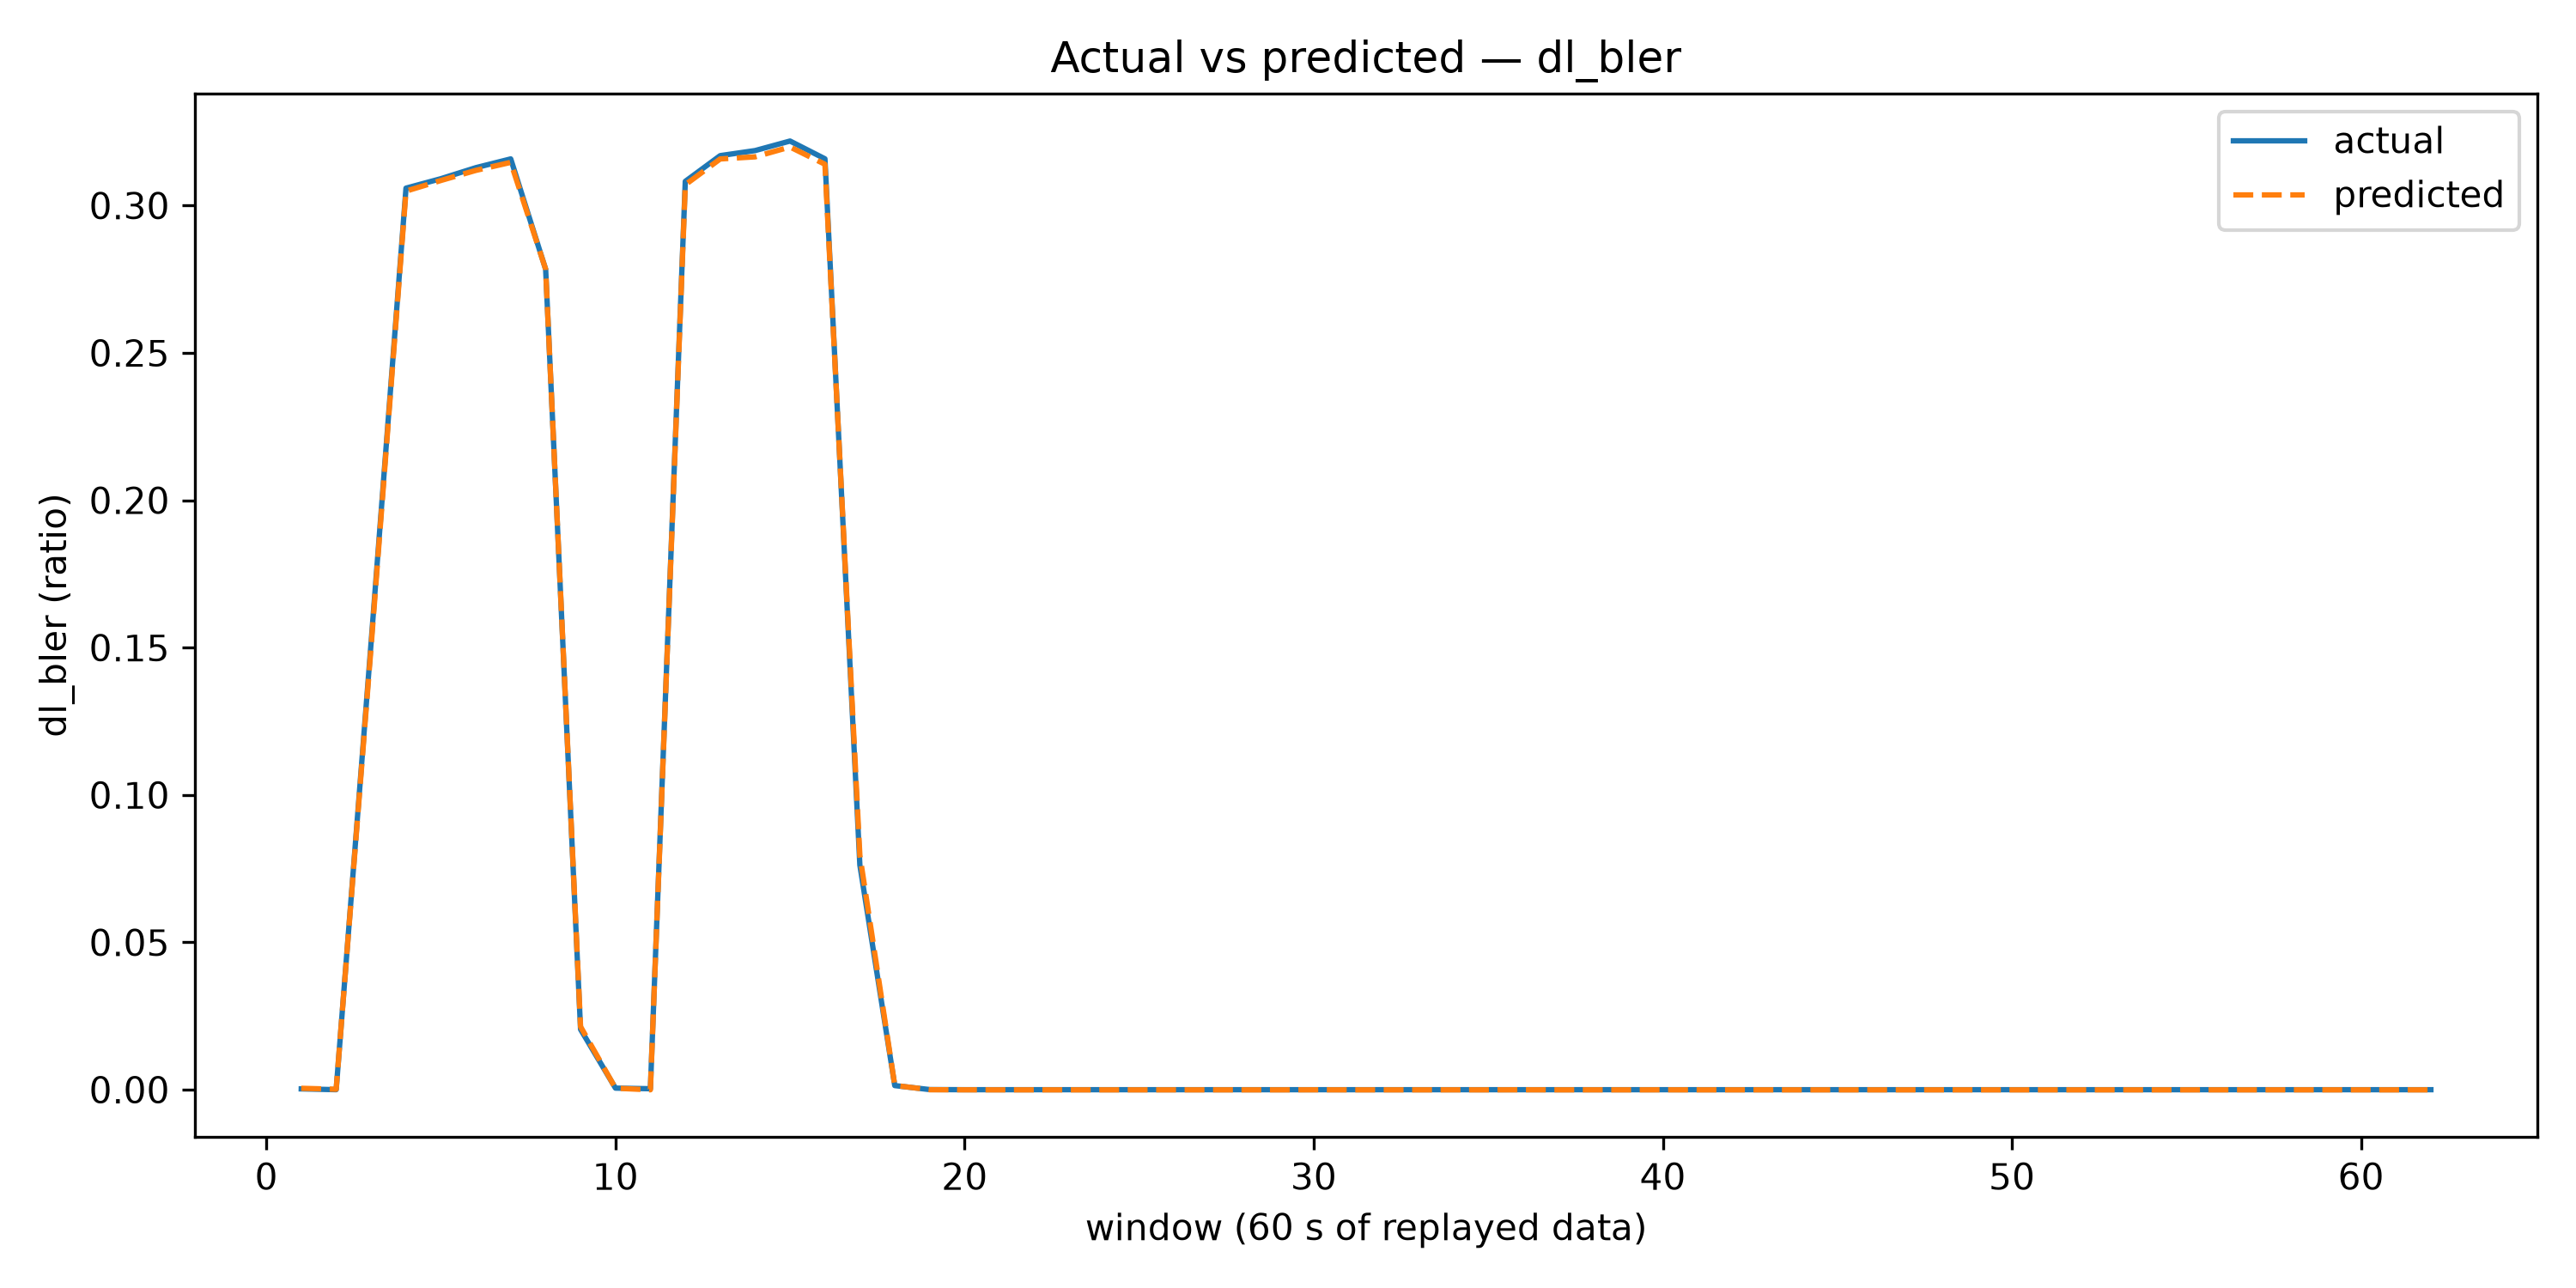

Values plotted in this chart, from the file beside it:
window, actual, predicted
1, 0.0002733, 0.0004678
2, 3.1884740675461987e-06, 0.0001534
3, 0.1517, 0.1503
4, 0.3059, 0.3049
5, 0.3091, 0.3085
6, 0.3128, 0.3119
7, 0.3158, 0.3146
8, 0.2784, 0.2784
9, 0.02047, 0.0214
10, 0.0005305, 0.0005078
11, 0.0003263, -3.913722151263698e-05
12, 0.3082, 0.307
13, 0.3169, 0.3158
14, 0.3186, 0.3165
15, 0.3219, 0.3199
16, 0.3158, 0.314
17, 0.07626, 0.07953
18, 0.001395, 0.00144
19, 4.196770582226897e-05, -1.03297911274522e-05
20, 1.1375724998753442e-06, -4.3061865882098254e-05
21, 3.3664890857514135e-08, -5.468868938918355e-05
22, 7.852714095734752e-10, -5.472361663126928e-05
23, 1.5030354225161968e-11, -5.4724438175110704e-05
24, 4.3762514230590754e-13, -5.472445373370414e-05
25, 8.394253463168962e-15, -5.47244541888714e-05
26, 1.6765275057861966e-16, -5.472445419772147e-05
27, 4.3014760637329315e-18, -5.472445419789501e-05
28, 1.099870411965486e-19, -5.472445419789946e-05
29, 2.864821268699053e-21, -5.472445419789957e-05
30, 6.074651374055122e-23, -4.1448922933168e-05
31, 1.786826877805308e-24, -5.472445419789957e-05
32, 4.558106114167121e-26, -5.472445419789957e-05
33, 8.544166606245702e-28, -5.472445419789957e-05
34, 1.76266166858192e-29, -4.984649560702521e-05
35, 4.127766583963026e-31, -5.472445419789957e-05
36, 1.1073130323532844e-32, -3.657096434229364e-05
37, 1.9611830728209544e-34, -5.472445419789957e-05
38, 4.690388142710566e-36, -4.984649597082309e-05
39, 1.137038258823864e-37, -5.472445419789957e-05
40, 2.4268513045450566e-39, -4.144893374316217e-05
41, 4.90145737444373e-41, -5.472445419789957e-05
42, 1.1041749785479333e-42, -5.472445419789957e-05
43, 2.562938190576025e-44, -5.472445419789957e-05
44, 5.605193857299268e-45, -5.472445419789957e-05
45, 5.605193857299268e-45, -5.472445419789957e-05
46, 5.605193857299268e-45, -5.472445419789957e-05
47, 5.605193857299268e-45, -5.472445419789957e-05
48, 5.605193857299268e-45, -5.472445419789957e-05
49, 5.605193857299268e-45, -5.472445419789957e-05
50, 5.605193857299268e-45, -5.472445419789957e-05
51, 5.605193857299268e-45, -5.472445419789957e-05
52, 5.605193857299268e-45, -5.472445419789957e-05
53, 5.605193857299268e-45, -5.472445419789957e-05
54, 5.605193857299268e-45, -5.472445419789957e-05
55, 5.605193857299268e-45, -5.472445419789957e-05
56, 5.605193857299268e-45, -5.472445419789957e-05
57, 5.605193857299268e-45, -5.472445419789957e-05
58, 5.605193857299268e-45, -4.984649560702521e-05
59, 5.605193857299268e-45, -5.3260193228544224e-05
60, 5.605193857299268e-45, -5.472445419789957e-05
... 2 more rows
